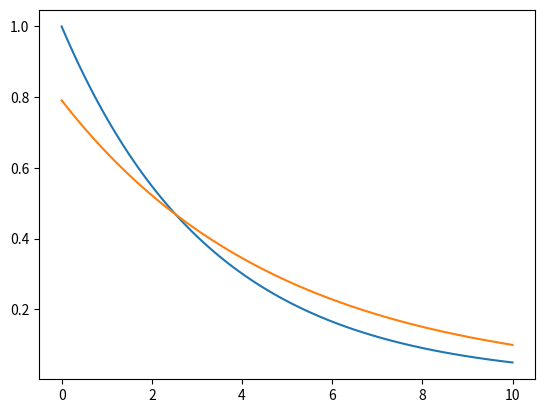

The script that saved this image:
import numpy as np
import matplotlib.pyplot as plt
n = 101
x = np.linspace(0,10,n)
y_exp = np.exp(-0.3*x)
y_noise = y_exp + 0.7*(np.random.random(n)-0.5)

max_noise = y_exp
condition = (y_noise - max_noise)
X = x[y_noise>0]
y_noise = y_noise[y_noise>0]




y_noise_log = np.log(y_noise)
data = np.polyfit(X,y_noise_log,deg=1)

logy = data[1] + data[0]*X
plt.plot(x, y_exp, X, np.exp(logy))
plt.show()